Image classification data set "Durian_Leaf_Diseases" (tmai110605/DurianLeafDisease on GitHub). Class labels (5): algal, allocaridara attack, blight, healthy, phomopsis.

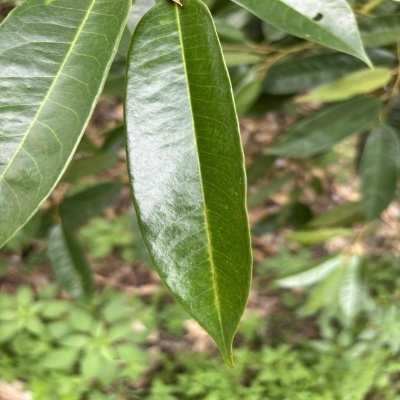
Label: healthy

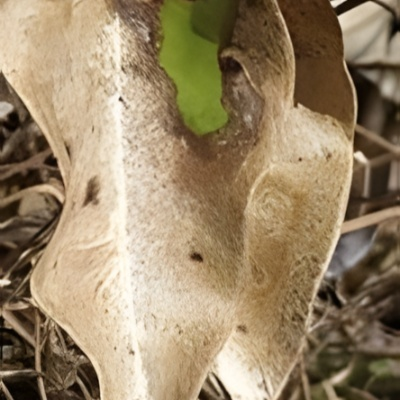
Label: blight

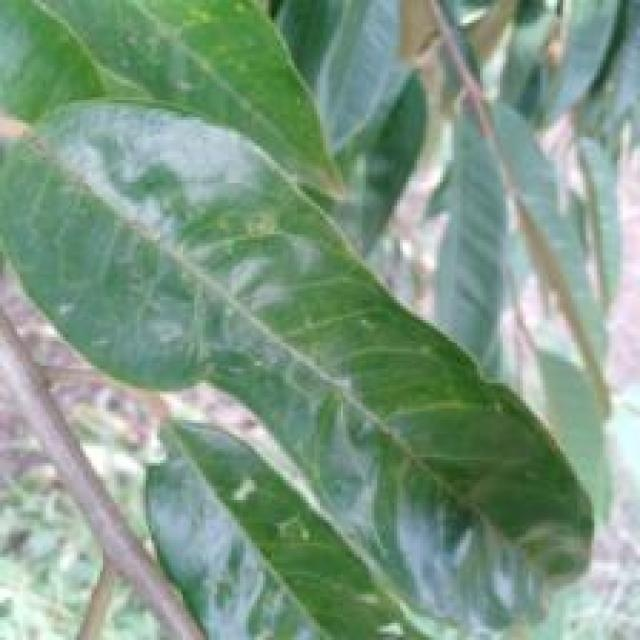
Label: allocaridara attack

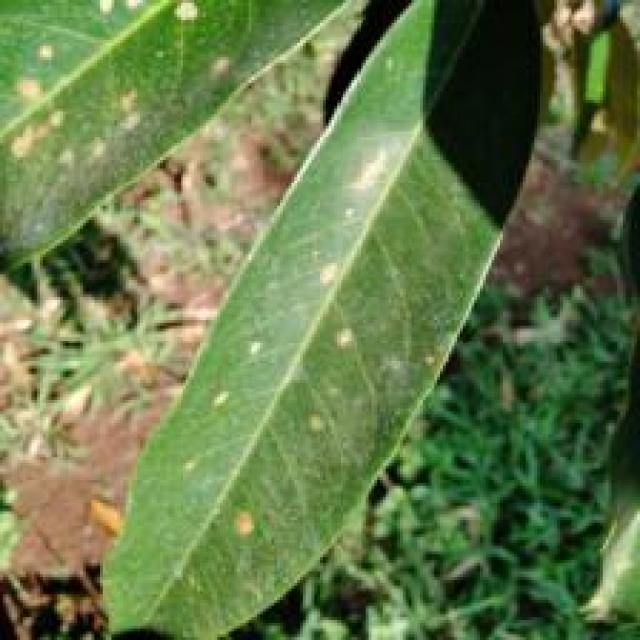
Label: algal

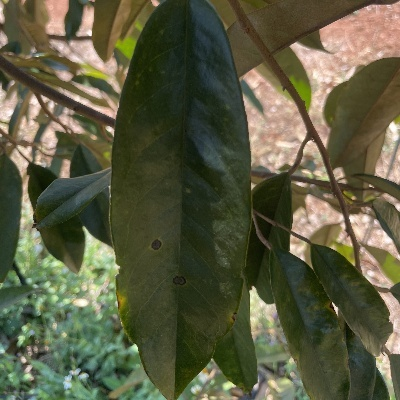
Label: phomopsis

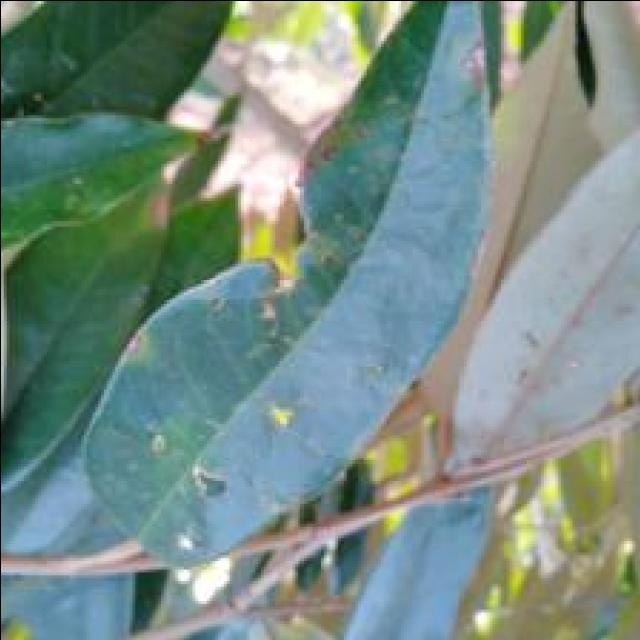
Label: allocaridara attack
